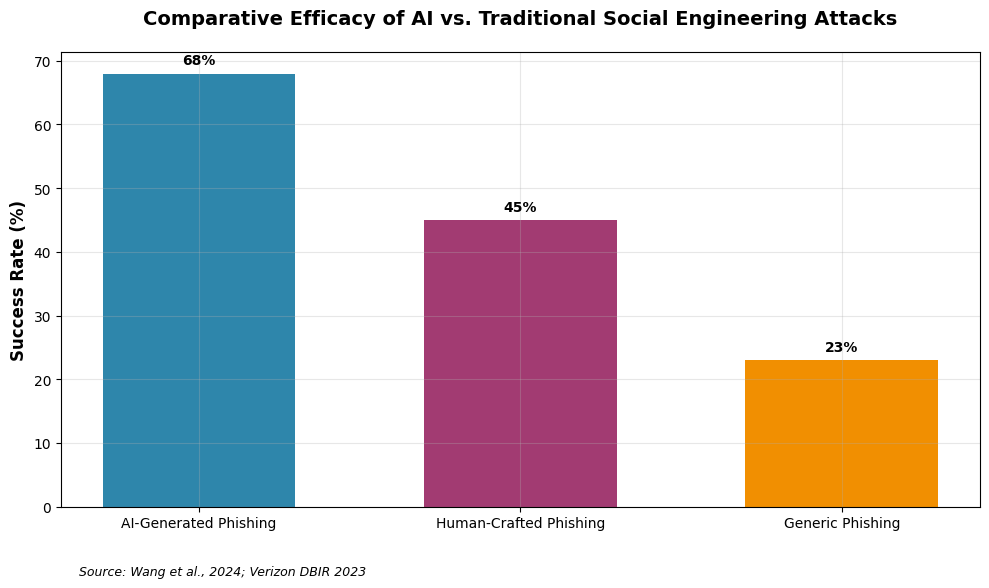
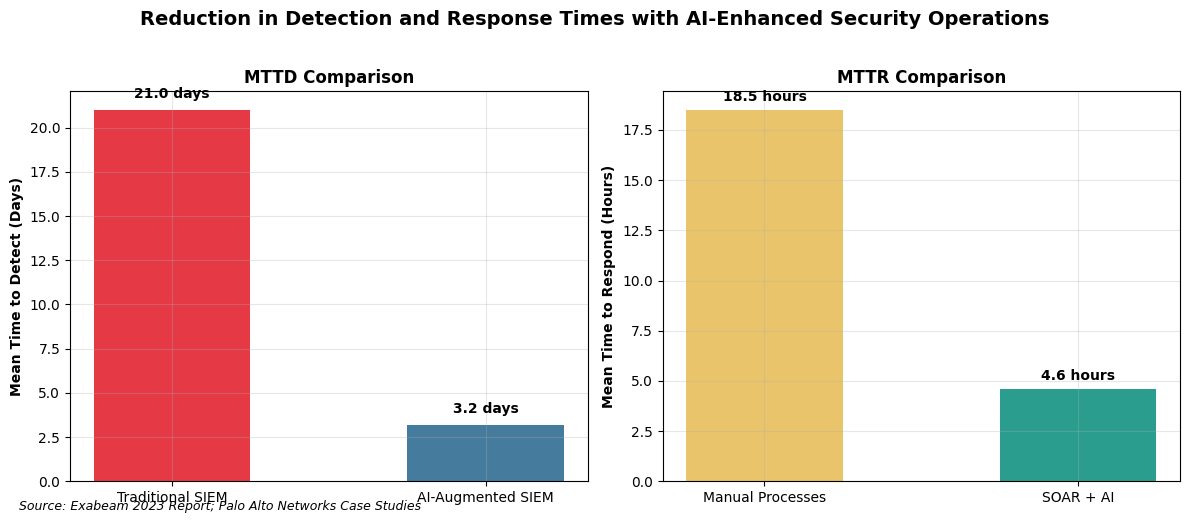
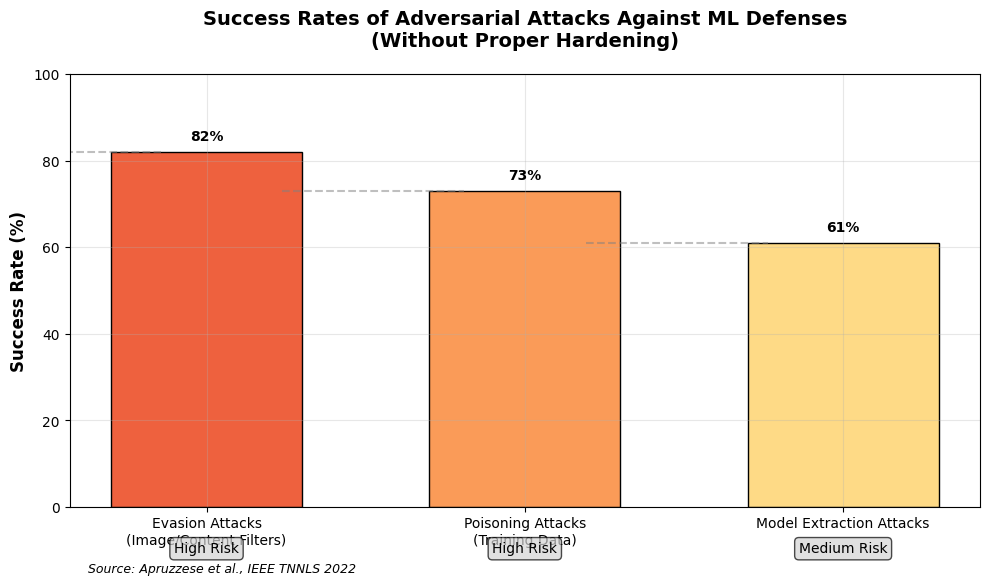
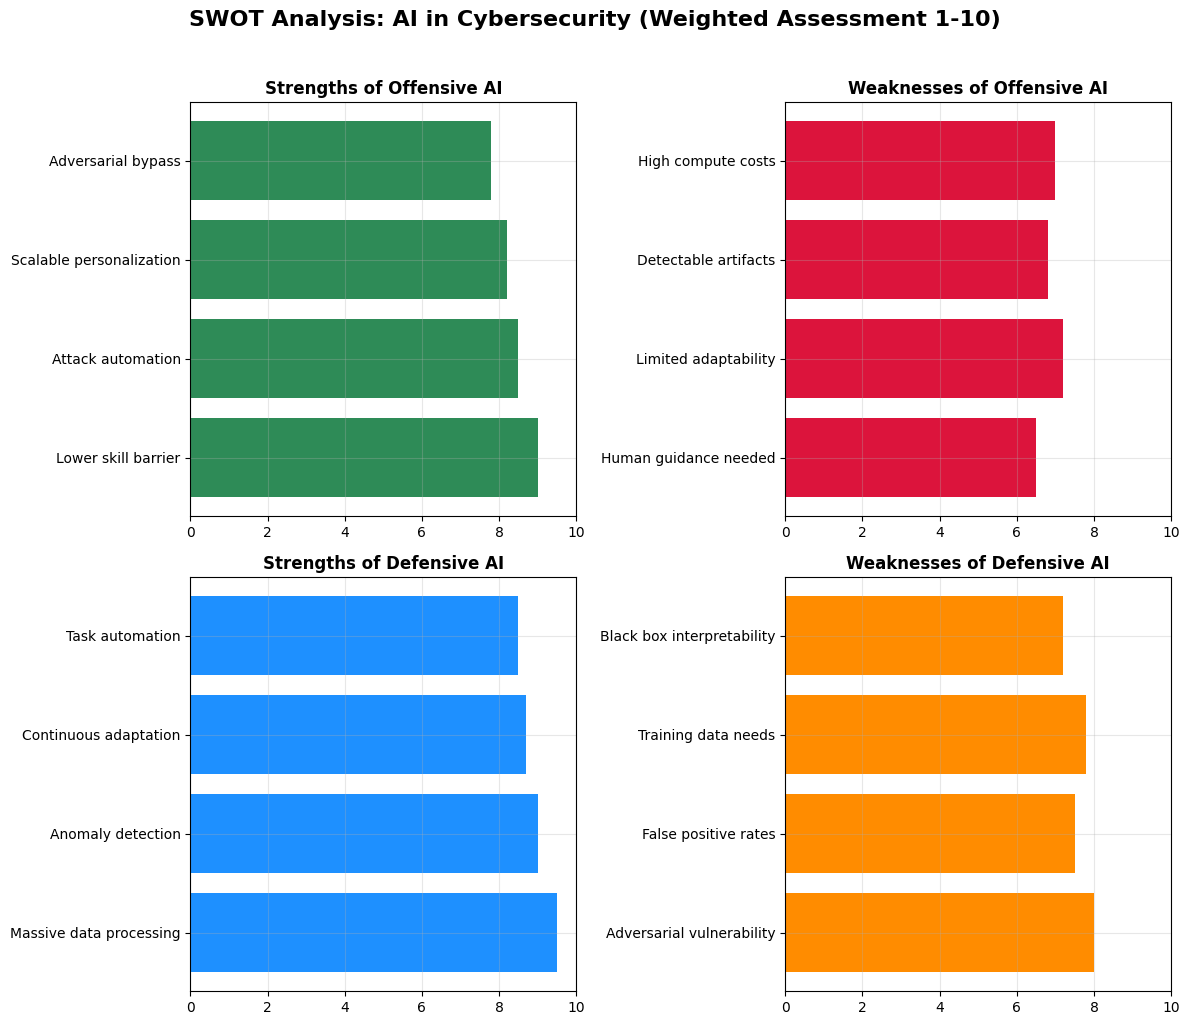

Reproduce these figures in Python, in order.
"""
Visualization Generator for AI Cybersecurity Research
[redacted]
Date: Fall 2025
"""

import numpy as np
import matplotlib.pyplot as plt
from matplotlib import rcParams

# Set professional styling
rcParams['font.family'] = 'sans-serif'
rcParams['font.sans-serif'] = ['Arial', 'Helvetica']
rcParams['axes.grid'] = True
rcParams['grid.alpha'] = 0.3

def create_comparative_bar_chart():
    """Create Figure 2: Comparative Efficacy of AI vs Traditional Attacks"""
    fig, ax = plt.subplots(figsize=(10, 6))
    
    categories = ['AI-Generated Phishing', 'Human-Crafted Phishing', 'Generic Phishing']
    success_rates = [68, 45, 23]
    colors = ['#2E86AB', '#A23B72', '#F18F01']
    
    bars = ax.bar(categories, success_rates, color=colors, width=0.6)
    ax.set_ylabel('Success Rate (%)', fontsize=12, fontweight='bold')
    ax.set_title('Comparative Efficacy of AI vs. Traditional Social Engineering Attacks', 
                 fontsize=14, fontweight='bold', pad=20)
    
    # Add value labels
    for bar, rate in zip(bars, success_rates):
        height = bar.get_height()
        ax.text(bar.get_x() + bar.get_width()/2., height + 1,
                f'{rate}%', ha='center', va='bottom', fontweight='bold')
    
    # Add data source
    ax.text(0.02, -0.15, 'Source: Wang et al., 2024; Verizon DBIR 2023', 
            transform=ax.transAxes, fontsize=9, style='italic')
    
    plt.tight_layout()
    plt.savefig('figure2_comparative_efficacy.png', dpi=300, bbox_inches='tight')
    plt.show()
    return fig

def create_detection_time_chart():
    """Create Figure 3: Reduction in Detection Times"""
    fig, (ax1, ax2) = plt.subplots(1, 2, figsize=(12, 5))
    
    # MTTD Subplot
    mttd_labels = ['Traditional SIEM', 'AI-Augmented SIEM']
    mttd_values = [21.0, 3.2]
    colors_mttd = ['#E63946', '#457B9D']
    
    bars1 = ax1.bar(mttd_labels, mttd_values, color=colors_mttd, width=0.5)
    ax1.set_ylabel('Mean Time to Detect (Days)', fontweight='bold')
    ax1.set_title('MTTD Comparison', fontweight='bold')
    
    for bar, val in zip(bars1, mttd_values):
        height = bar.get_height()
        ax1.text(bar.get_x() + bar.get_width()/2., height + 0.5,
                f'{val} days', ha='center', va='bottom', fontweight='bold')
    
    # MTTR Subplot
    mttr_labels = ['Manual Processes', 'SOAR + AI']
    mttr_values = [18.5, 4.6]
    colors_mttr = ['#E9C46A', '#2A9D8F']
    
    bars2 = ax2.bar(mttr_labels, mttr_values, color=colors_mttr, width=0.5)
    ax2.set_ylabel('Mean Time to Respond (Hours)', fontweight='bold')
    ax2.set_title('MTTR Comparison', fontweight='bold')
    
    for bar, val in zip(bars2, mttr_values):
        height = bar.get_height()
        ax2.text(bar.get_x() + bar.get_width()/2., height + 0.3,
                f'{val} hours', ha='center', va='bottom', fontweight='bold')
    
    fig.suptitle('Reduction in Detection and Response Times with AI-Enhanced Security Operations', 
                 fontsize=14, fontweight='bold', y=1.02)
    
    # Add data source
    fig.text(0.02, 0.02, 'Source: Exabeam 2023 Report; Palo Alto Networks Case Studies', 
             fontsize=9, style='italic')
    
    plt.tight_layout()
    plt.savefig('figure3_detection_times.png', dpi=300, bbox_inches='tight')
    plt.show()
    return fig

def create_adversarial_success_chart():
    """Create Figure 4: Success Rates of Adversarial Attacks"""
    fig, ax = plt.subplots(figsize=(10, 6))
    
    attack_types = ['Evasion Attacks\n(Image/Content Filters)', 
                    'Poisoning Attacks\n(Training Data)', 
                    'Model Extraction Attacks']
    success_rates = [82, 73, 61]
    
    # Create gradient colors
    colors = plt.cm.RdYlGn_r(np.array(success_rates)/100)
    
    bars = ax.bar(attack_types, success_rates, color=colors, width=0.6, edgecolor='black')
    ax.set_ylabel('Success Rate (%)', fontsize=12, fontweight='bold')
    ax.set_title('Success Rates of Adversarial Attacks Against ML Defenses\n(Without Proper Hardening)', 
                 fontsize=14, fontweight='bold', pad=20)
    ax.set_ylim(0, 100)
    
    # Add value labels and horizontal lines
    for bar, rate in zip(bars, success_rates):
        height = bar.get_height()
        ax.text(bar.get_x() + bar.get_width()/2., height + 2,
                f'{rate}%', ha='center', va='bottom', fontweight='bold')
        ax.axhline(y=rate, xmin=bar.get_x()/len(attack_types), 
                  xmax=(bar.get_x() + bar.get_width())/len(attack_types),
                  color='gray', linestyle='--', alpha=0.5)
    
    # Add risk level annotations
    risk_levels = ['High Risk', 'High Risk', 'Medium Risk']
    for i, (bar, level) in enumerate(zip(bars, risk_levels)):
        ax.text(bar.get_x() + bar.get_width()/2., -8,
                level, ha='center', va='top', fontsize=10,
                bbox=dict(boxstyle="round,pad=0.3", facecolor='lightgray', alpha=0.7))
    
    ax.text(0.02, -0.15, 'Source: Apruzzese et al., IEEE TNNLS 2022', 
            transform=ax.transAxes, fontsize=9, style='italic')
    
    plt.tight_layout()
    plt.savefig('figure4_adversarial_success.png', dpi=300, bbox_inches='tight')
    plt.show()
    return fig

def create_swot_analysis_diagram():
    """Create SWOT Analysis Visualization"""
    fig, ((ax1, ax2), (ax3, ax4)) = plt.subplots(2, 2, figsize=(12, 10))
    
    # Strengths of Offensive AI
    strengths_data = {
        'Lower skill barrier': 9.0,
        'Attack automation': 8.5,
        'Scalable personalization': 8.2,
        'Adversarial bypass': 7.8
    }
    
    ax1.barh(list(strengths_data.keys()), list(strengths_data.values()), color='#2E8B57')
    ax1.set_title('Strengths of Offensive AI', fontweight='bold')
    ax1.set_xlim(0, 10)
    
    # Weaknesses of Offensive AI
    weaknesses_data = {
        'Human guidance needed': 6.5,
        'Limited adaptability': 7.2,
        'Detectable artifacts': 6.8,
        'High compute costs': 7.0
    }
    
    ax2.barh(list(weaknesses_data.keys()), list(weaknesses_data.values()), color='#DC143C')
    ax2.set_title('Weaknesses of Offensive AI', fontweight='bold')
    ax2.set_xlim(0, 10)
    
    # Strengths of Defensive AI
    defense_strengths = {
        'Massive data processing': 9.5,
        'Anomaly detection': 9.0,
        'Continuous adaptation': 8.7,
        'Task automation': 8.5
    }
    
    ax3.barh(list(defense_strengths.keys()), list(defense_strengths.values()), color='#1E90FF')
    ax3.set_title('Strengths of Defensive AI', fontweight='bold')
    ax3.set_xlim(0, 10)
    
    # Weaknesses of Defensive AI
    defense_weaknesses = {
        'Adversarial vulnerability': 8.0,
        'False positive rates': 7.5,
        'Training data needs': 7.8,
        'Black box interpretability': 7.2
    }
    
    ax4.barh(list(defense_weaknesses.keys()), list(defense_weaknesses.values()), color='#FF8C00')
    ax4.set_title('Weaknesses of Defensive AI', fontweight='bold')
    ax4.set_xlim(0, 10)
    
    fig.suptitle('SWOT Analysis: AI in Cybersecurity (Weighted Assessment 1-10)', 
                 fontsize=16, fontweight='bold', y=1.02)
    
    plt.tight_layout()
    plt.savefig('swot_analysis_diagram.png', dpi=300, bbox_inches='tight')
    plt.show()
    return fig

if __name__ == "__main__":
    print("Generating research visualizations...")
    
    # Generate all figures
    fig1 = create_comparative_bar_chart()
    fig2 = create_detection_time_chart()
    fig3 = create_adversarial_success_chart()
    fig4 = create_swot_analysis_diagram()
    
    print("All visualizations generated successfully!")
    print("Files created:")
    print("- figure2_comparative_efficacy.png")
    print("- figure3_detection_times.png")
    print("- figure4_adversarial_success.png")
    print("- swot_analysis_diagram.png")